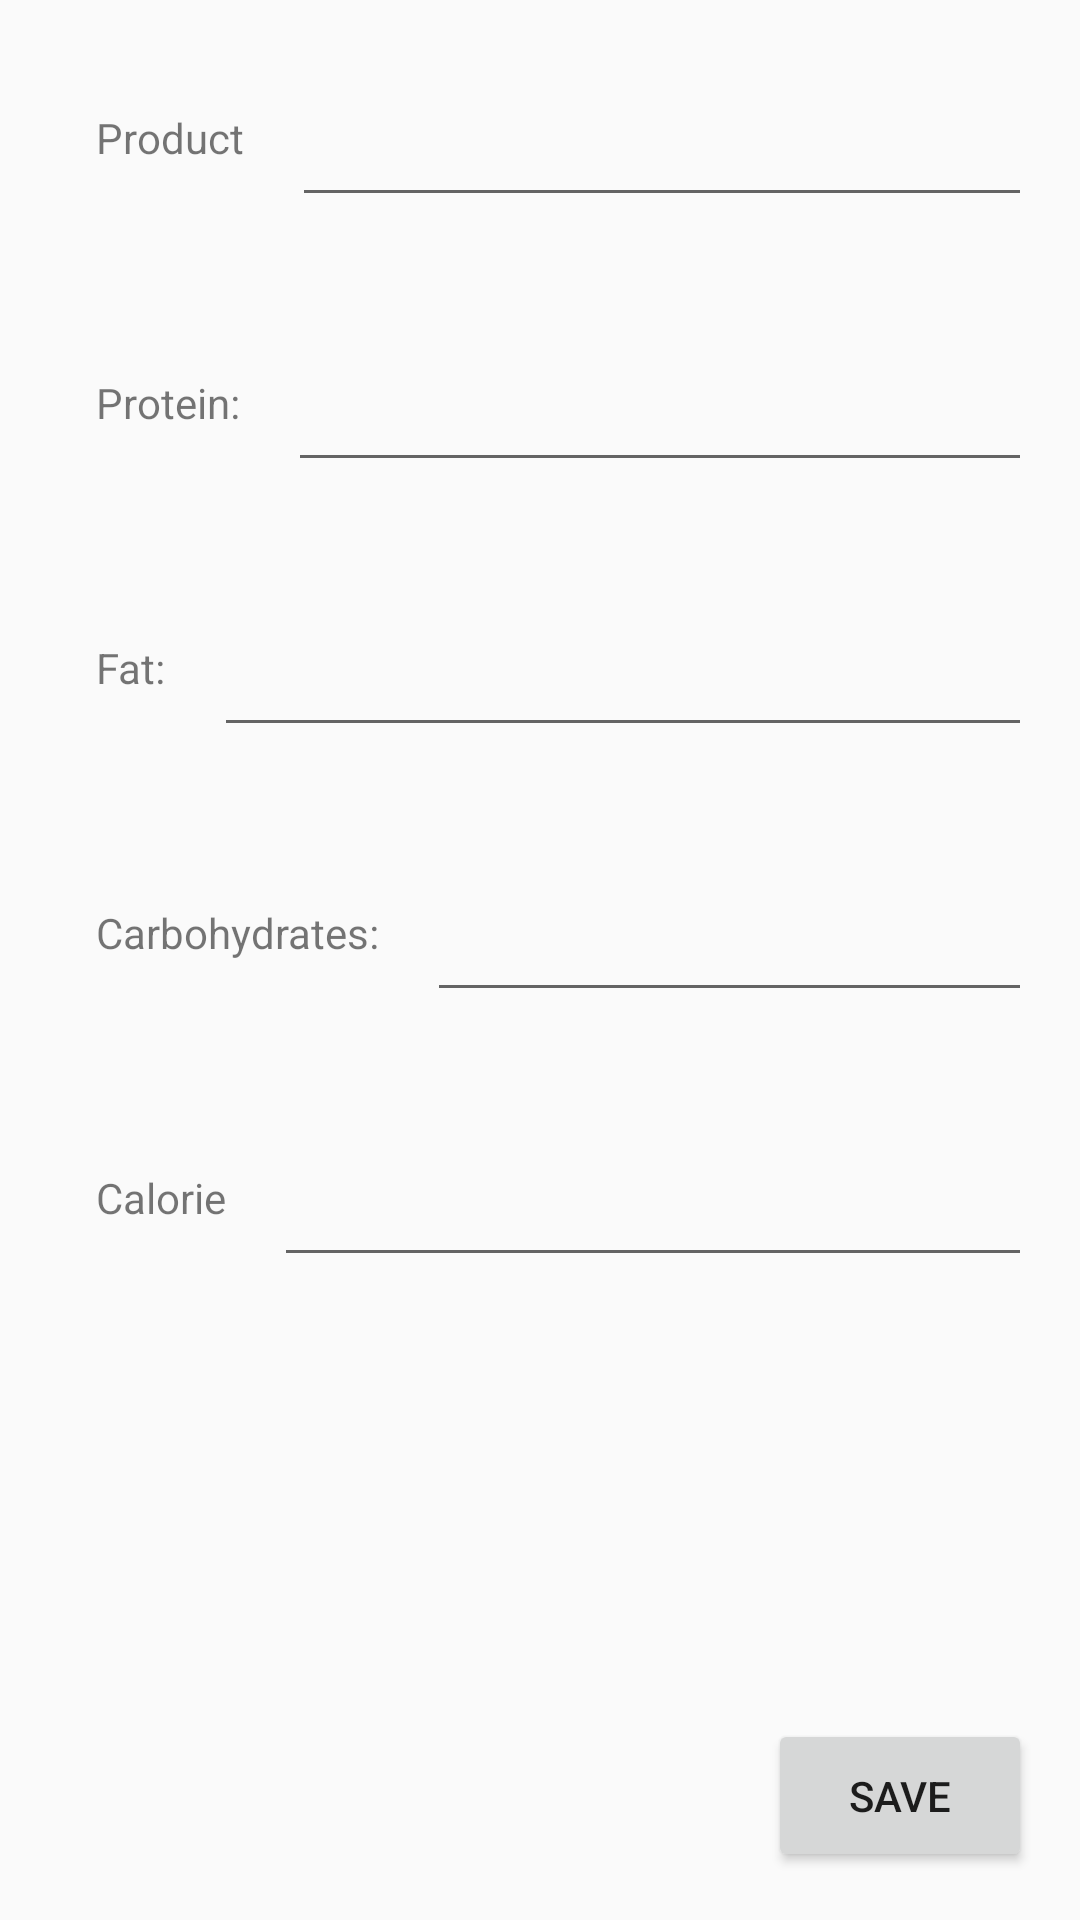

Reconstruct the res/layout file that produces this screen, plus the resources it refers to.
<!-- AndroidManifest.xml: application theme AppTheme -->
<!-- res/layout/activity_new_product.xml -->
<?xml version="1.0" encoding="utf-8"?>
<RelativeLayout
    xmlns:android="http://schemas.android.com/apk/res/android"
    xmlns:app="http://schemas.android.com/apk/res-auto"
    xmlns:tools="http://schemas.android.com/tools"
    android:layout_width="match_parent"
    android:layout_height="match_parent"
    tools:context=".NewProductActivity">

    <LinearLayout
        android:layout_width="match_parent"
        android:layout_height="wrap_content"
        android:orientation="horizontal"
        android:id="@+id/product_linear_layout"
        android:padding="@dimen/standard_layout_padding">

        <TextView
            android:id="@+id/name_product"
            android:layout_width="wrap_content"
            android:layout_height="wrap_content"
            android:padding="@dimen/standard_layout_padding"
            android:text="@string/product">

        </TextView>

        <EditText
            android:id="@+id/edit_product_name"
            android:layout_width="match_parent"
            android:layout_height="wrap_content"
            android:padding="@dimen/standard_layout_padding"
            android:inputType="numberDecimal">

        </EditText>

    </LinearLayout>

    <LinearLayout
        android:layout_width="match_parent"
        android:layout_height="wrap_content"
        android:orientation="horizontal"
        android:id="@+id/protein_linear_layout"
        android:layout_below="@id/product_linear_layout"
        android:padding="@dimen/standard_layout_padding">

        <TextView
            android:id="@+id/name_protein"
            android:layout_width="wrap_content"
            android:layout_height="wrap_content"
            android:padding="@dimen/standard_layout_padding"
            android:text="@string/protein">

        </TextView>

        <EditText
            android:id="@+id/edit_protein_number"
            android:layout_width="match_parent"
            android:layout_height="wrap_content"
            android:inputType="numberDecimal"
            android:padding="@dimen/standard_layout_padding">

        </EditText>

    </LinearLayout>

    <LinearLayout
        android:layout_width="match_parent"
        android:layout_height="wrap_content"
        android:orientation="horizontal"
        android:id="@+id/fat_linear_layout"
        android:layout_below="@id/protein_linear_layout"
        android:padding="@dimen/standard_layout_padding">

        <TextView
            android:id="@+id/name_fat"
            android:layout_width="wrap_content"
            android:layout_height="wrap_content"
            android:padding="@dimen/standard_layout_padding"
            android:text="@string/fat">

        </TextView>

        <EditText
            android:id="@+id/edit_fat_number"
            android:layout_width="match_parent"
            android:layout_height="wrap_content"
            android:inputType="numberDecimal"
            android:padding="@dimen/standard_layout_padding">

        </EditText>

    </LinearLayout>

    <LinearLayout
        android:layout_width="match_parent"
        android:layout_height="wrap_content"
        android:orientation="horizontal"
        android:id="@+id/carbohydrates_linear_layout"
        android:layout_below="@id/fat_linear_layout"
        android:padding="@dimen/standard_layout_padding">

        <TextView
            android:id="@+id/name_carbohydrates"
            android:layout_width="wrap_content"
            android:layout_height="wrap_content"
            android:padding="@dimen/standard_layout_padding"
            android:text="@string/carbohydrates">

        </TextView>

        <EditText
            android:id="@+id/edit_carbohydrates_number"
            android:layout_width="match_parent"
            android:layout_height="wrap_content"
            android:inputType="numberDecimal"
            android:padding="@dimen/standard_layout_padding">

        </EditText>

    </LinearLayout>

    <LinearLayout
        android:layout_width="match_parent"
        android:layout_height="wrap_content"
        android:orientation="horizontal"
        android:id="@+id/calorie_linear_layout"
        android:layout_below="@id/carbohydrates_linear_layout"
        android:padding="@dimen/standard_layout_padding">

        <TextView
            android:id="@+id/name_calorie"
            android:layout_width="wrap_content"
            android:layout_height="wrap_content"
            android:padding="@dimen/standard_layout_padding"
            android:text="@string/calorie">

        </TextView>

        <EditText
            android:id="@+id/edit_calorie_number"
            android:layout_width="match_parent"
            android:layout_height="wrap_content"
            android:inputType="numberDecimal"
            android:padding="@dimen/standard_layout_padding">

        </EditText>

    </LinearLayout>

    <Button
        android:id="@+id/save_button"
        android:layout_width="wrap_content"
        android:layout_height="wrap_content"
        android:padding="@dimen/standard_layout_padding"
        android:layout_margin="@dimen/standard_layout_padding"
        android:text="@string/save_button"
        android:layout_alignParentRight="true"
        android:layout_alignParentBottom="true">

    </Button>

</RelativeLayout>
<!-- resources referenced by this layout -->
<resources>
  <dimen name="standard_layout_padding">16dp</dimen>
  <string name="calorie">Calorie</string>
  <string name="carbohydrates">Сarbohydrates:</string>
  <string name="fat">Fat:</string>
  <string name="product">Product</string>
  <string name="protein">Protein:</string>
  <string name="save_button">Save</string>
  <style name="AppTheme" parent="Theme.AppCompat.Light.DarkActionBar">
          
          <item name="colorPrimary">@color/colorPrimary</item>
          <item name="colorPrimaryDark">@color/colorPrimaryDark</item>
          <item name="colorAccent">@color/colorAccent</item>
      </style>
  <!-- not gathered from this repository: default colours our renderer supplied (Android Studio template values) -->
  <color name="colorPrimary">#FF6200EE</color>
  <color name="colorPrimaryDark">#FF3700B3</color>
  <color name="colorAccent">#FF03DAC5</color>
</resources>
